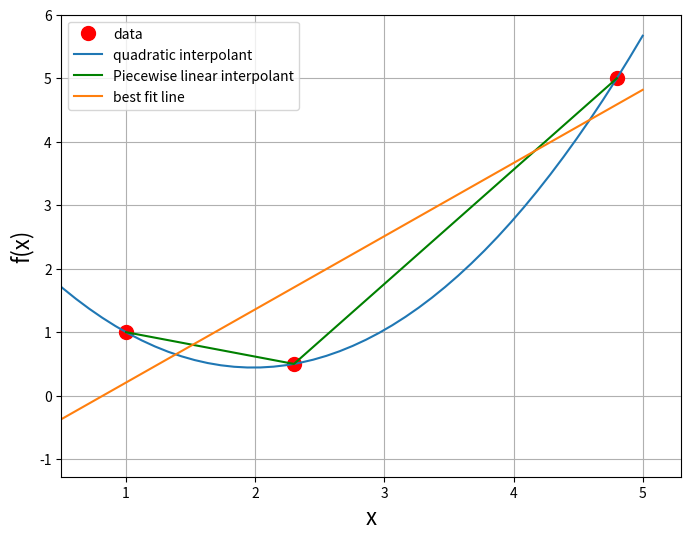
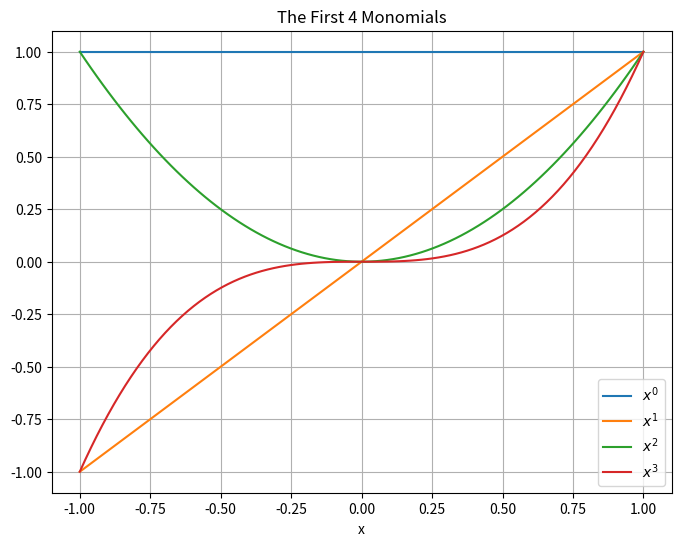
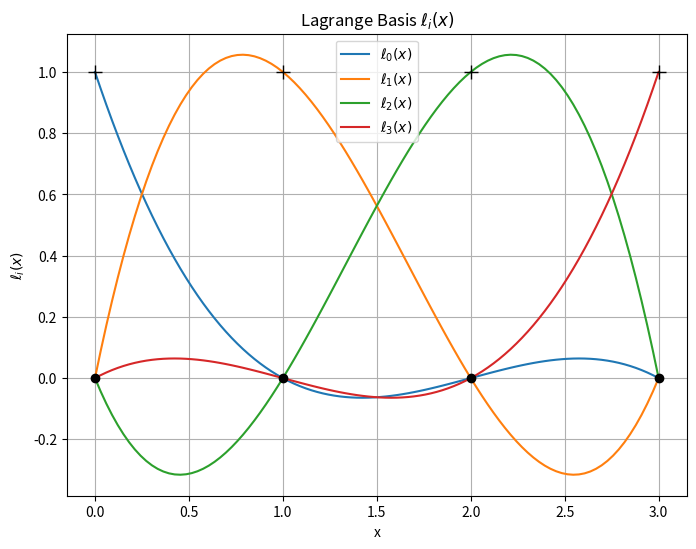
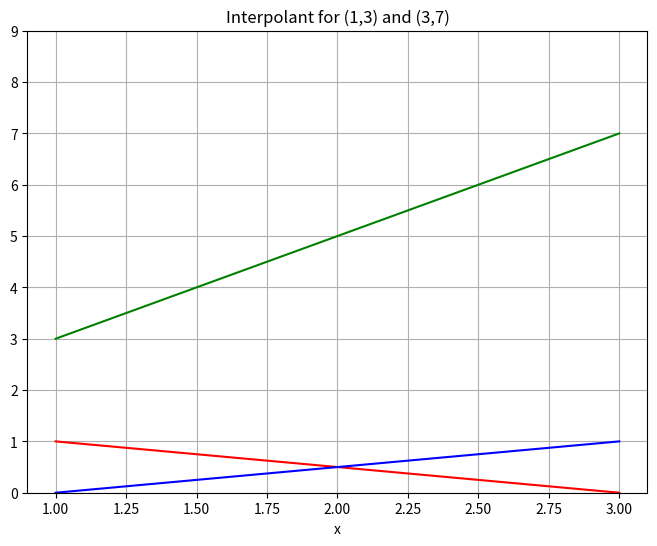
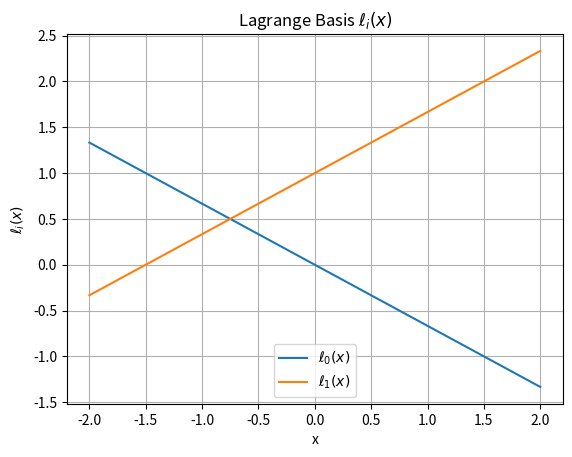
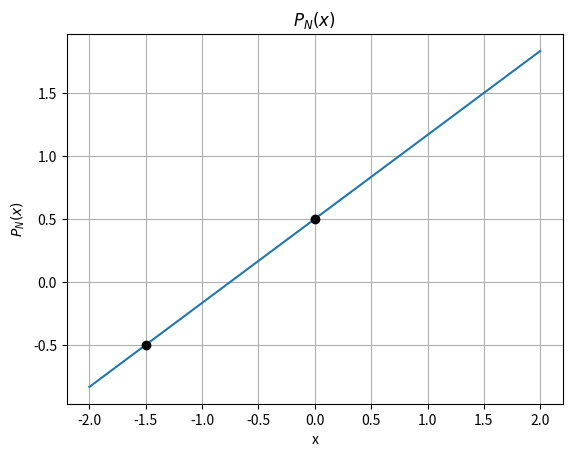
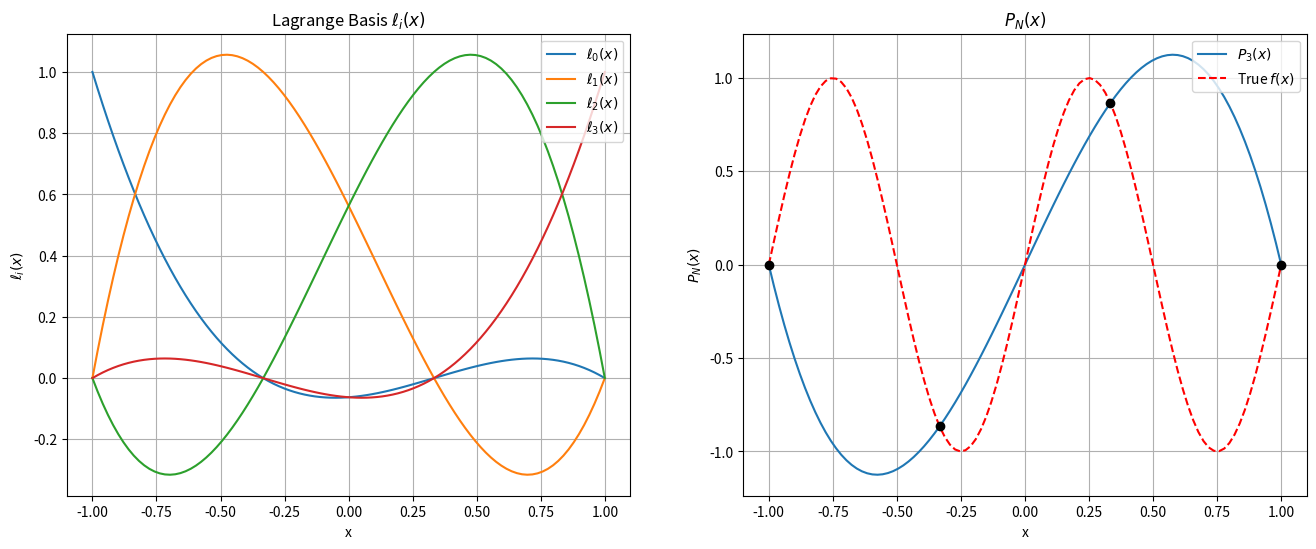
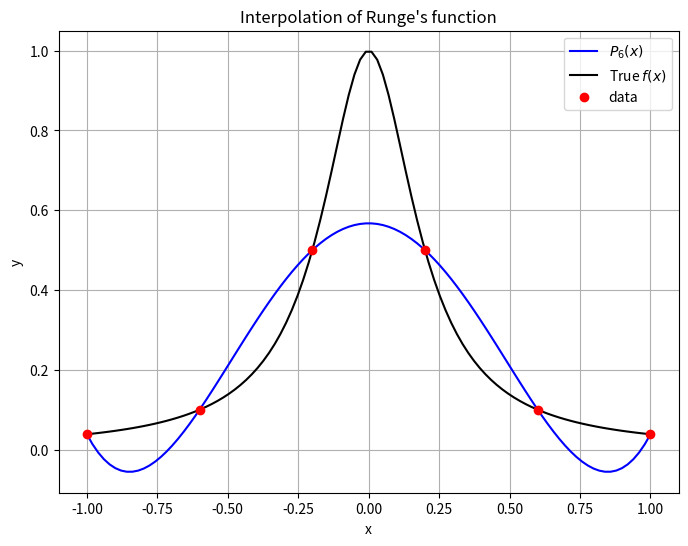
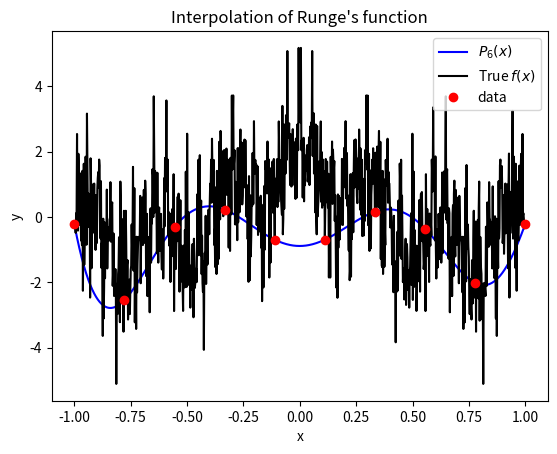
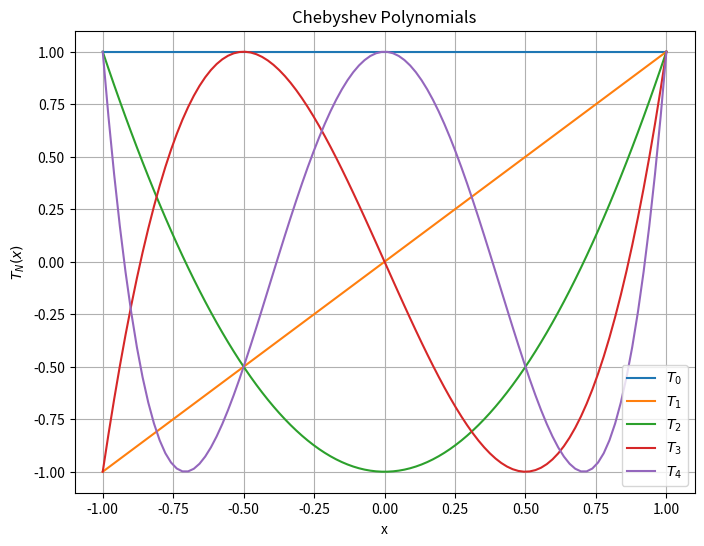
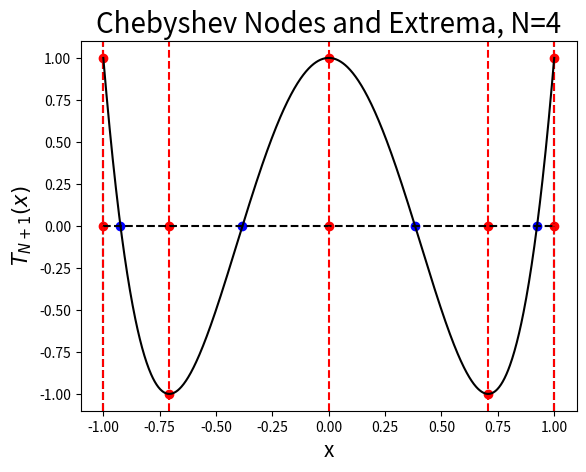
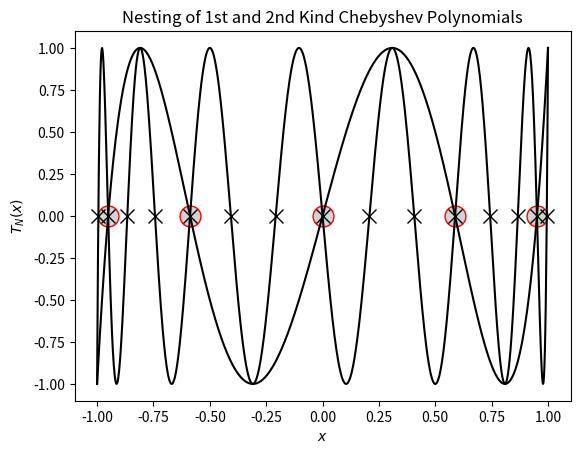
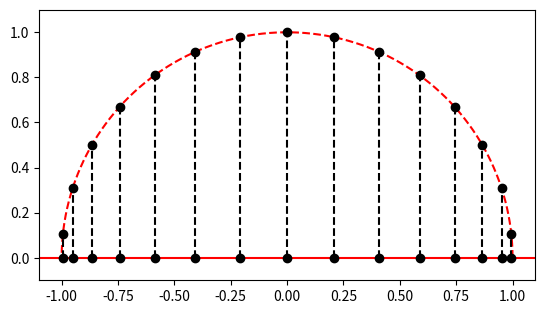
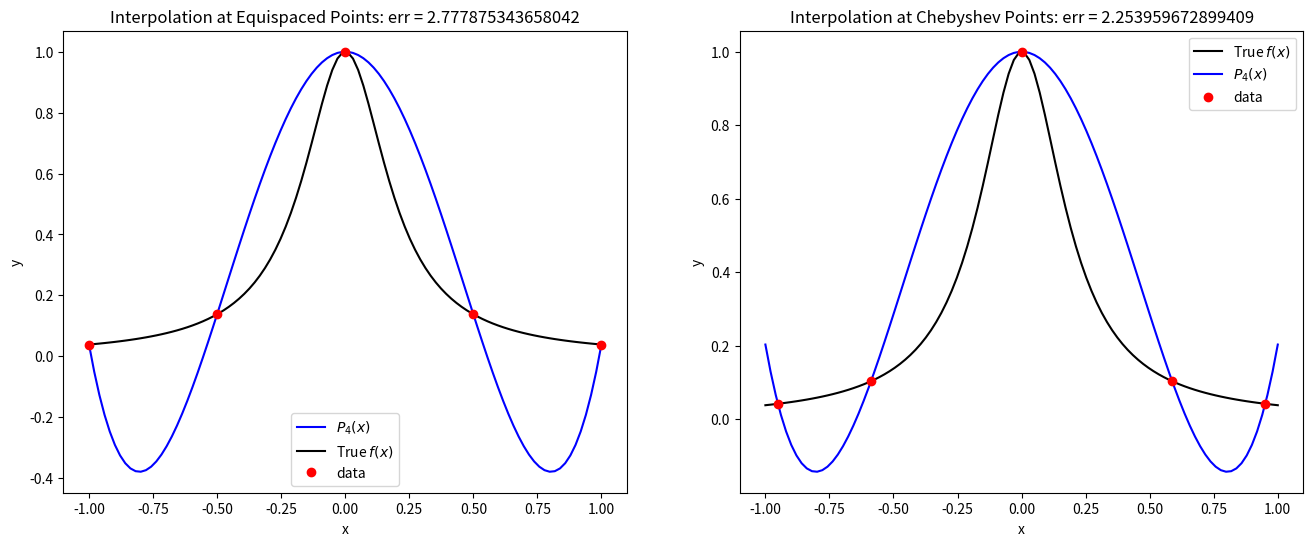
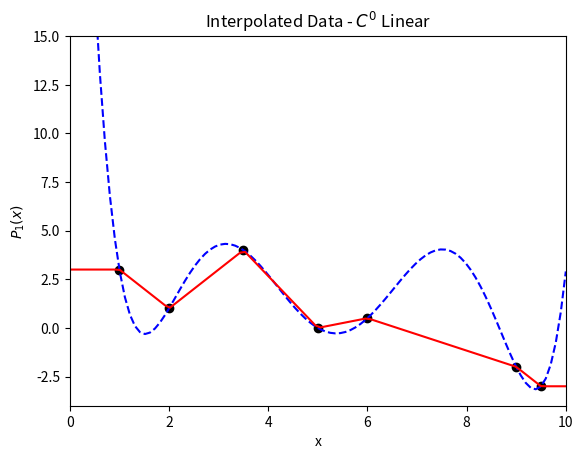
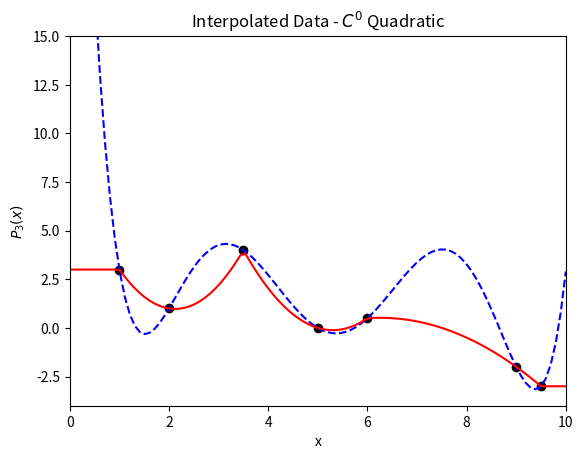

Source code (Python) for these figures, in order:
from __future__ import print_function
from __future__ import absolute_import

%matplotlib inline
import numpy
import matplotlib.pyplot as plt

N= 3
x = [ 1, 2.3, 4.8 ]
y = [ 1., 0.5, 5.0]
p2 = numpy.polyfit(x,y,2)
p1 = numpy.polyfit(x,y,1)

xa = numpy.linspace(0.,5)

fig = plt.figure(figsize=(8,6))
axes = fig.add_subplot(1,1,1)
axes.plot(x,y,'ro',markersize=10,label='data')
axes.plot(xa,numpy.polyval(p2, xa), label='quadratic interpolant')
axes.plot(x,y,'g', label='Piecewise linear interpolant')
axes.plot(xa,numpy.polyval(p1, xa), label='best fit line')
axes.legend(loc='best')
axes.set_xlim(min(x) - 0.5,max(x) + 0.5)
axes.set_xlabel('x',fontsize=16)
axes.set_ylabel('f(x)',fontsize=16)

axes.grid()
plt.show()

x = numpy.linspace(-1,1,100)
fig = plt.figure(figsize=(8,6))
axes = fig.add_subplot(1,1,1)
for n in range(4):
    axes.plot(x,x**n,label='$x^{}$'.format(n))
axes.set_xlabel('x')
axes.grid()
axes.legend(loc='best')
axes.set_title('The First 4 Monomials')
plt.show()

# ====================================================
# Compute the Lagrange basis (\ell_i(x))
def lagrange_basis(x, data):
    """Compute Lagrange basis at x given N data points
    
    params:
    -------
        x: ndarray
            1-d Array of floats
        data: ndarray of shape (N,2)
            2-d Array of data where each row is [ x_i, y_i ]
    returns:
    --------
        basis: ndarray of shape (N, x.shape)
            : 2-D array of lagrange basis functions evaluated at x
            
    """
    basis = numpy.ones((data.shape[0], x.shape[0]))
    for i in range(data.shape[0]):
        for j in range(data.shape[0]):
            if i != j:
                basis[i, :] *= (x - data[j, 0]) / (data[i, 0] - data[j, 0])
    return basis

# ====================================================
# Calculate full polynomial
def poly_interpolant(x, data):
    """Compute polynomial interpolant of (x,y) using Lagrange basis"""
    P = numpy.zeros(x.shape[0])
    basis = lagrange_basis(x, data)
    for n in range(data.shape[0]):
        P += basis[n, :] * data[n, 1]
    return P

# ====================================================

x_data = numpy.array([0., 1., 2., 3.])
y_data = numpy.ones(x_data.shape)

data = numpy.array([x_data, y_data]).T

x = numpy.linspace(x_data.min(),x_data.max(),100)
basis = lagrange_basis(x, data)
print(basis.shape)

# ====================================================
# Plot individual basis functions

fig = plt.figure(figsize=(8, 6))
axes = fig.add_subplot(1, 1, 1)
basis = lagrange_basis(x, data)
for i in range(len(x_data)):
    axes.plot(x, basis[i, :], label="$\ell_{%s}(x)$" % i)
axes.plot(x_data,numpy.zeros(x_data.shape),'ko')
axes.plot(x_data,y_data,'k+',markersize=10)

axes.set_title("Lagrange Basis $\ell_i(x)$")
axes.set_xlabel("x")
axes.set_ylabel("$\ell_i(x)$")
axes.grid()
axes.legend(loc='best')
plt.show()

# =============================================================
# Plot the two example basis functions in the current example
x = numpy.linspace(1.0, 3.0, 2)

fig = plt.figure(figsize=(8, 6))

axes = fig.add_subplot(1, 1, 1)
axes.set_ylim([0,9])
axes.plot(x, (x-3)/(-2), color='r', label="$\ell_{%s}(x)$" % 0)
axes.plot(x, (x-1)/(2),  color='b', label="$\ell_{%s}(x)$" % 1)
axes.plot(x, 3*(x-3)/(-2) + 7*(x-1)/(2),color='g',label='interpolant')
axes.set_title("Interpolant for (1,3) and (3,7)")
axes.set_xlabel("x")
axes.grid()
plt.show()

data = numpy.array([[-1.5, -0.5], [0.0, 0.5]])

# data = numpy.array([[-1.5, -0.5], [0.0, 0.5], [-0.5, 1.0]])
N = data.shape[0] - 1
M = data.shape[0]
x = numpy.linspace(-2.0, 2.0, 100)


# Plot individual basis functions
fig = plt.figure()
axes = fig.add_subplot(1, 1, 1)
basis = lagrange_basis(x, data)
for i in range(N + 1):
    axes.plot(x, basis[i, :], label="$\ell_{%s}(x)$" % i)
axes.grid()
axes.set_title("Lagrange Basis $\ell_i(x)$")
axes.set_xlabel("x")
axes.set_ylabel("$\ell_i(x)$")
axes.legend(loc=8)

# Plot full polynomial P_N(x)
fig = plt.figure()
axes = fig.add_subplot(1, 1, 1)
axes.plot(x, poly_interpolant(x, data), label="$P_{%s}(x)$" % N)
for point in data:
    axes.plot(point[0], point[1], 'ko')
axes.set_title("$P_N(x)$")
axes.set_xlabel("x")
axes.set_ylabel("$P_N(x)$")
axes.grid()
    
plt.show()

num_points = 4

# num_points = 5
# num_points = 6
# num_points = 20
data = numpy.empty((num_points, 2))
data[:, 0] = numpy.linspace(-1, 1, num_points)
data[:, 1] = numpy.sin(2.0 * numpy.pi * data[:, 0])
N = data.shape[0] - 1 # Degree of polynomial
M = data.shape[0]
x = numpy.linspace(-1.0, 1.0, 100)

# ====================================================
# Plot individual basis functions
fig = plt.figure(figsize=(16,6))
axes = fig.add_subplot(1, 2, 1)
basis = lagrange_basis(x, data)
for i in range(N + 1):
    axes.plot(x, basis[i, :], label="$\ell_{%s}(x)$" % i)

axes.set_title("Lagrange Basis $\ell_i(x)$")
axes.set_xlabel("x")
axes.set_ylabel("$\ell_i(x)$")
axes.legend(loc=1)
axes.grid()

# Plot full polynomial P_N(x)
axes = fig.add_subplot(1, 2, 2)
axes.plot(x, poly_interpolant(x, data), label="$P_{%s}(x)$" % N)
axes.plot(x, numpy.sin(2.0 * numpy.pi * x), 'r--', label="True $f(x)$")
for point in data:
    axes.plot(point[0], point[1], 'ko')
axes.set_title("$P_N(x)$")
axes.set_xlabel("x")
axes.set_ylabel("$P_N(x)$")
axes.legend(loc=1)
axes.grid()
    
plt.show()

def f(x):
    return 1.0 / (1.0 + 25.0 * x**2)

x = numpy.linspace(-1, 1, 100)
# x = numpy.linspace(-2, 2, 100)

num_points = 6

# num_points = 10
# num_points = 20
data = numpy.empty((num_points, 2))
data[:, 0] = numpy.linspace(-1, 1, num_points)
data[:, 1] = f(data[:, 0])
N = data.shape[0] - 1
    
# Plot the results
fig = plt.figure(figsize=(8,6))
axes = fig.add_subplot(1, 1, 1)

axes.plot(x, poly_interpolant(x, data), 'b', label="$P_6(x)$")
axes.plot(x, f(x), 'k', label="True $f(x)$")
axes.plot(data[:, 0], data[:, 1], 'ro', label="data")
          
axes.set_title("Interpolation of Runge's function")
axes.set_xlabel("x")
axes.set_ylabel("y")
axes.legend(loc=1)
axes.grid()

plt.show()

def f(x, a=0.9, N=100):
    summation = 0.0
    b = (1.0 + 3.0 / 2.0 * numpy.pi) / a + 0.01
    print(b)
    for n in range(N + 1):
        summation += a**n * numpy.cos(b**n * numpy.pi * x)
    return summation

x = numpy.linspace(-1, 1, 1000)
# x = numpy.linspace(-2, 2, 100)

num_points = 10
data = numpy.empty((num_points, 2))
data[:, 0] = numpy.linspace(-1, 1, num_points)
data[:, 1] = f(data[:, 0])
N = data.shape[0] - 1
    
# Plot the results
fig = plt.figure()
axes = fig.add_subplot(1, 1, 1)

axes.plot(x, poly_interpolant(x, data), 'b', label="$P_6(x)$")
axes.plot(x, f(x), 'k', label="True $f(x)$")
axes.plot(data[:, 0], data[:, 1], 'ro', label="data")
          
axes.set_title("Interpolation of Runge's function")
axes.set_xlabel("x")
axes.set_ylabel("y")
axes.legend(loc=1)

plt.show()

def cheb_poly(x, N):
    """Compute the *N*th Chebyshev polynomial and evaluate it at *x*"""
    T = numpy.empty((3, x.shape[0]))
    T[0, :] = numpy.ones(x.shape)
    T[1, :] = x
    if N == 0:
        return T[0, :]
    elif N == 1:
        return T[1, :]
    else:
        for k in range(2, N + 1):
            T[2, :] = 2.0 * x * T[1, :] - T[0, :]
            T[0, :] = T[1, :]
            T[1, :] = T[2, :]
    
        return T[2, :]

x = numpy.linspace(-1, 1, 100)

fig = plt.figure(figsize=(8,6))
axes = fig.add_subplot(1, 1, 1)

for n in range(5):
    axes.plot(x, cheb_poly(x, n), label="$T_%s$" % n)

axes.set_ylim((-1.1, 1.1))
axes.set_title("Chebyshev Polynomials")
axes.set_xlabel("x")
axes.set_ylabel("$T_N(x)$")
axes.legend(loc='best')
axes.grid()

plt.show()

N = 4  
x_extrema = numpy.cos(numpy.arange(N + 1) * numpy.pi / N)
x_nodes = numpy.cos((2.0 * numpy.arange(1, N + 1) - 1.0) / (2.0 * N) * numpy.pi)

fig = plt.figure()
# fig.set_figwidth(fig.get_figwidth() * 2)
axes = fig.add_subplot(1, 1, 1)

# Plot points
axes.plot(x_extrema, numpy.zeros(N+1), 'ro')
axes.plot(x_nodes, numpy.zeros(N), 'bo')
    
# Plot some helpful lines
axes.plot((-1.0, -1.0), (-1.1, 1.1), 'k--')
axes.plot((1.0, 1.0), (-1.1, 1.1), 'k--')
axes.plot((-1.0, 1.0), (0.0, 0.0), 'k--')
for i in range(x_extrema.shape[0]):
    axes.plot((x_extrema[i], x_extrema[i]), (-1.1, 1.1), 'r--')
    axes.plot(x_extrema[i], cheb_poly(x_extrema, N)[i], 'ro')

print('Nodes   = {}'.format(numpy.sort(x_nodes)))
print('Extrema = {}'.format(numpy.sort(x_extrema)))
#print(numpy.cos(x_extrema))
    
# Plot Chebyshev polynomial
x_hat = numpy.linspace(-1, 1, 1000)
axes.plot(x_hat, cheb_poly(x_hat, N), 'k')
axes.set_xlim((-1.1, 1.1))
axes.set_ylim((-1.1, 1.1))

# Labels
axes.set_title("Chebyshev Nodes and Extrema, N={}".format(N), fontsize="20")
axes.set_xlabel("x", fontsize="15")
axes.set_ylabel("$T_{N+1}(x)$", fontsize="15")

plt.show()

# First-kind Nesting (3 x)
fig = plt.figure()
# fig.set_figwidth(fig.get_figwidth() * 2)
axes = fig.add_subplot(1, 1, 1)

N = 5
factor = 3
x_1 = numpy.cos((2.0 * numpy.arange(1, N + 1) - 1.0) / (2.0 * N) * numpy.pi)
x_2 = numpy.cos((2.0 * numpy.arange(1, factor * N + 1) - 1.0) / (2.0 * factor * N) * numpy.pi)

axes.plot(x_1, numpy.zeros(N), "o", color="r", markerfacecolor="lightgray", markersize="15")
axes.plot(x_2, numpy.zeros(N * factor), 'kx', markersize="10")

x_hat = numpy.linspace(-1, 1, 1000)
axes.plot(x_hat, cheb_poly(x_hat, N), 'k')
axes.plot(x_hat, cheb_poly(x_hat, factor * N), 'k')
axes.set_xlim((-1.1, 1.1))
axes.set_ylim((-1.1, 1.1))
axes.set_title("Nesting of 1st and 2nd Kind Chebyshev Polynomials")
axes.set_xlabel("$x$")
axes.set_ylabel("$T_N(x)$")
plt.show()

x = numpy.linspace(0, numpy.pi, 100)
N = 15

fig = plt.figure()
axes = fig.add_subplot(1, 1, 1, aspect="equal")

axes.plot(numpy.cos(x), numpy.sin(x), 'r--')
axes.plot(numpy.linspace(-1.1, 1.1, 100), numpy.zeros(x.shape), 'r')
for k in range(1, N + 1):
    location = [numpy.cos((2.0 * k - 1.0) * numpy.pi / (2.0 * N)),
                numpy.sin((2.0 * k - 1.0) * numpy.pi / (2.0 * N))]
    axes.plot(location[0], location[1], 'ko')
    axes.plot(location[0], 0.0, 'ko')
    axes.plot([location[0], location[0]], [0.0, location[1]], 'k--')
    
axes.set_xlim((-1.1, 1.1))
axes.set_ylim((-0.1, 1.1))
plt.show()

# Runge's function again 
def f(x):
    return 1.0 / (1.0 + 25.0 * x**2)

# Parameters
x = numpy.linspace(-1, 1, 100)
num_points = 5

# ============================================================
#  Equidistant nodes
equidistant_data = numpy.empty((num_points, 2))
equidistant_data[:, 0] = numpy.linspace(-1, 1, num_points)
equidistant_data[:, 1] = f(equidistant_data[:, 0])
N = equidistant_data.shape[0] - 1

P_lagrange = poly_interpolant(x, equidistant_data)

# ============================================================
#  Chebyshev nodes
chebyshev_data = numpy.empty((num_points, 2))
chebyshev_data[:, 0] = numpy.cos((2.0 * numpy.arange(1, num_points + 1) - 1.0) * numpy.pi / (2.0 * num_points))
chebyshev_data[:, 1] = f(chebyshev_data[:, 0])

P_cheby1 = poly_interpolant(x, chebyshev_data)
    
# Fit directly with Chebyshev polynomials
coeff = numpy.polynomial.chebyshev.chebfit(chebyshev_data[:, 0], chebyshev_data[:, 1], N)
P_cheby2 = numpy.polynomial.chebyshev.chebval(x, coeff)

# Check on unique polynomials
#print(numpy.allclose(P_cheby1, P_cheby2))

# calculate errornorms for different interpolants
equidistant_err = numpy.linalg.norm(P_lagrange - f(x))
cheb_err = numpy.linalg.norm(P_cheby1 - f(x))

# ============================================================
# Plot the results
fig = plt.figure(figsize=(16,6))
fig.subplots_adjust(hspace=.5)

axes = fig.add_subplot(1, 2, 1)
axes.plot(x, P_lagrange, 'b', label="$P_%s(x)$" % N)
axes.plot(x, f(x), 'k', label="True $f(x)$")
axes.plot(equidistant_data[:, 0], equidistant_data[:, 1], 'ro', label="data")
axes.set_title("Interpolation at Equispaced Points: err = {}".format(equidistant_err))
axes.set_xlabel("x")
axes.set_ylabel("y")
axes.legend(loc=8)
#print('Equispaced error = {}'.format(numpy.linalg.norm(P_lagrange - f(x))))

axes = fig.add_subplot(1, 2, 2)
axes.plot(x, f(x), 'k', label="True $f(x)$")
axes.plot(x, P_cheby1, 'b', label="$P_%s(x)$" % N)
axes.plot(chebyshev_data[:, 0], chebyshev_data[:, 1], 'ro', label="data")
          
axes.set_title("Interpolation at Chebyshev Points: err = {}".format(cheb_err))
axes.set_xlabel("x")
axes.set_ylabel("y")
axes.legend(loc=1)
#print('Chebyshev error = {}'.format(numpy.linalg.norm(P_cheby1 - f(x))))


plt.show()

data = numpy.array([[1.0, 3.0], [2.0, 1.0], [3.5, 4.0], [5.0, 0.0], [6.0, 0.5], [9.0, -2.0], [9.5, -3.0]])
x = numpy.linspace(0.0, 10, 100)
N = data.shape[0] - 1

# Lagrange Basis
P_lagrange = poly_interpolant(x, data)

# C^0 Piece-wise linear
# P_pw_linear = numpy.interp(x, data[:, 0], data[:, 1])
P_linear = numpy.zeros(x.shape)
for n in range(1, N + 1):
    P_linear += ((data[n, 1] - data[n - 1, 1]) / (data[n, 0] - data[n - 1, 0]) * (x - data[n - 1, 0]) 
                         + data[n - 1, 1]) * (x > data[n - 1, 0]) * (x <= data[n, 0])
                 

# Add end points for continuity
P_linear += numpy.ones(x.shape) * data[0, 1] * (x < data[0, 0])
P_linear += numpy.ones(x.shape) * data[-1, 1] * (x >= data[-1, 0])

# Plot
fig = plt.figure()
axes = fig.add_subplot(1, 1, 1)

axes.plot(data[:,0], data[:,1], 'ko')
axes.plot(x, P_lagrange, 'b--')
axes.plot(x, P_linear, 'r')

axes.set_title("Interpolated Data - $C^0$ Linear")
axes.set_xlabel("x")
axes.set_ylabel("$P_1(x)$")
axes.set_xlim([0.0, 10.0])
axes.set_ylim([-4.0, 15.0])

plt.show()

data = numpy.array([[1.0, 3.0], [2.0, 1.0], [3.5, 4.0], [5.0, 0.0], [6.0, 0.5], [9.0, -2.0], [9.5, -3.0]])
x = numpy.linspace(0.0, 10, 100)
N = data.shape[0] - 1

# This isn't overlapping, it's more like C_0 P_2
# C^0 Piece-wise quadratic
P_quadratic = numpy.zeros(x.shape)
for k in range(1, N + 1, 2):
    p = numpy.polyfit(data[k - 1:k + 2, 0], data[k - 1:k + 2, 1], 2)
    P_quadratic += numpy.polyval(p, x) * (x > data[k - 1, 0]) * (x <= data[k + 1, 0])
# Add end points for continuity
P_quadratic += numpy.ones(x.shape) * data[0, 1] * (x < data[0, 0])
P_quadratic += numpy.ones(x.shape) * data[-1, 1] * (x >= data[-1, 0])
    
# Plot
fig = plt.figure()
axes = fig.add_subplot(1, 1, 1)

axes.plot(data[:,0], data[:,1], 'ko')
axes.plot(x, P_lagrange, 'b--')
axes.plot(x, P_quadratic, 'r')

axes.set_title("Interpolated Data - $C^0$ Quadratic")
axes.set_xlabel("x")
axes.set_ylabel("$P_3(x)$")
axes.set_xlim([0.0, 10.0])
axes.set_ylim([-4.0, 15.0])

plt.show()

import scipy.interpolate as interpolate

data = numpy.array([[1.0, 3.0], [2.0, 1.0], [3.5, 4.0], [5.0, 0.0], [6.0, 0.5], [9.0, -2.0], [9.5, -3.0]])
x = numpy.linspace(0.0, 10, 100)

# C^1 Piece-wise PCHIP
P_pchip = interpolate.pchip_interpolate(data[:, 0], data[:, 1], x)

# Plot
fig = plt.figure(figsize=(8,6))
axes = fig.add_subplot(1, 1, 1)

axes.plot(data[:,0], data[:,1], 'ro')
axes.plot(x, P_pchip, 'r')

axes.set_title("Interpolated Data - $C^1$ Cubic PCHIP")
axes.set_xlabel("x")
axes.set_ylabel("$P_3(x)$")
axes.set_xlim([0.0, 10.0])
axes.set_ylim([-4.0, 15.0])
axes.grid()
plt.show()

import scipy.interpolate as interpolate

data = numpy.array([[1.0, 3.0], [2.0, 1.0], [3.5, 4.0], [5.0, 0.0], [6.0, 0.5], [9.0, -2.0], [9.5, -3.0]])
x = numpy.linspace(0.0, 10, 100)

# C^2 Piece-wise Splines
# Note that to get an interpolant we need to set the smoothing 
# parameters *s* to 0
P_spline = interpolate.UnivariateSpline(data[:, 0], data[:, 1], s=0)

# Plot
fig = plt.figure(figsize=(8,6))
axes = fig.add_subplot(1, 1, 1)

axes.plot(data[:,0], data[:,1], 'ro')
axes.plot(x, P_spline(x), 'r', label = '$C^2$')
axes.plot(x, P_pchip, 'b--', label = 'Pchip')
axes.set_title("Interpolated Data - $C^2$ Cubic Splines")
axes.set_xlabel("x")
axes.set_ylabel("$P_3(x)$")
axes.set_xlim([0.0, 10.0])
axes.set_ylim([-4.0, 15.0])
axes.grid()
axes.legend(loc='best')

plt.show()

import scipy.interpolate as interpolate

data = numpy.array([[1.0, 3.0], [2.0, 1.0], [3.5, 4.0], [5.0, 0.0], [6.0, 0.5], [9.0, -2.0], [9.5, -3.0]])
x = numpy.linspace(0.0, 10, 100)

# Lagrange Basis
N = data.shape[0] - 1

lagrange_basis = numpy.ones((N + 1, x.shape[0]))
for i in range(N + 1):
    for j in range(N + 1):
        if i != j:
            lagrange_basis[i, :] *= (x - data[j, 0]) / (data[i, 0] - data[j, 0])

# Calculate full polynomial
P_lagrange = numpy.zeros(x.shape[0])
for n in range(N + 1):
    P_lagrange += lagrange_basis[n, :] * data[n, 1]

# C^0 Piece-wise linear
# P_pw_linear = numpy.interp(x, data[:, 0], data[:, 1])
P_linear = numpy.zeros(x.shape)
for n in range(1, N + 1):
    P_linear += ((data[n, 1] - data[n - 1, 1]) / (data[n, 0] - data[n - 1, 0]) * (x - data[n - 1, 0]) 
                         + data[n - 1, 1]) * (x > data[n - 1, 0]) * (x <= data[n, 0])
    
# Add end points for continuity
P_linear += numpy.ones(x.shape) * data[0, 1] * (x < data[0, 0])
P_linear += numpy.ones(x.shape) * data[-1, 1] * (x >= data[-1, 0])
# C^0 Piece-wise quadratic
P_quadratic = numpy.zeros(x.shape)
for k in range(1, N + 1, 2):
    p = numpy.polyfit(data[k - 1:k + 2, 0], data[k - 1:k + 2, 1], 2)
    P_quadratic += numpy.polyval(p, x) * (x > data[k - 1, 0]) * (x <= data[k + 1, 0])
# Add end points for continuity
P_quadratic += numpy.ones(x.shape) * data[0, 1] * (x < data[0, 0])
P_quadratic += numpy.ones(x.shape) * data[-1, 1] * (x >= data[-1, 0])
    
# C^1 Piece-wise PCHIP
P_pchip = interpolate.pchip_interpolate(data[:, 0], data[:, 1], x)

# C^2 Piece-wise Splines
P_spline = interpolate.UnivariateSpline(data[:, 0], data[:, 1], s=0)
    
# Plot
fig = plt.figure(figsize=(8,6))
axes = fig.add_subplot(1, 1, 1)

axes.plot(data[:,0], data[:,1], 'ko', label="Data")
axes.plot(x, P_lagrange, 'y', label="Lagrange")
axes.plot(x, P_linear, 'g', label="PW Linear") 
axes.plot(x, P_quadratic, 'r', label="PW Quadratic")
axes.plot(x, P_pchip, 'c', label="PW Cubic - PCHIP")
axes.plot(x, P_spline(x), 'b', label="PW Cubic - Spline")
axes.grid()

axes.set_title("Interpolated Data - Method Comparisons")
axes.set_xlabel("x")
axes.set_ylabel("$P(x)$")
axes.legend(loc='best')
axes.set_xlim([0.0, 10.0])
axes.set_ylim([-4.0, 15.0])

plt.show()

# Linear Least Squares Problem
N = 50
x = numpy.linspace(-1.0, 1.0, N)
y = x + numpy.random.random((N)) 

A = numpy.ones((x.shape[0], 2))
A[:, 1] = x
p = numpy.linalg.solve(numpy.dot(A.transpose(), A), numpy.dot(A.transpose(), y))
#p = numpy.linalg.lstsq(A, y, rcond=None)[0]
f = lambda x: p[0] + p[1] * x
E = numpy.linalg.norm(y - f(x), ord=2)

fig = plt.figure(figsize=(8,6))
axes = fig.add_subplot(1, 1, 1)

axes.plot(x, y, 'ko')
axes.plot(x, f(x), 'r')
axes.set_title("Least Squares Fit to Data, err={}".format(E))
axes.set_xlabel("$x$")
axes.set_ylabel("$f(x)$ and $y_i$")
axes.grid()

plt.show()

# Linear Least Squares Problem
A = numpy.ones((x.shape[0], 2))
A[:, 1] = numpy.tanh(x)
p = numpy.linalg.solve(numpy.dot(A.transpose(), A), numpy.dot(A.transpose(), y))
# p = numpy.linalg.lstsq(A, y)[0]
f = lambda x: p[0] + p[1] * numpy.tanh(x)
E = numpy.linalg.norm(y - f(x), ord=2)

fig = plt.figure(figsize=(8,6))
axes = fig.add_subplot(1, 1, 1)

axes.plot(x, y, 'ko')
axes.plot(x, f(x), 'r')
axes.set_title("Least Squares Fit to Data, err = {}".format(E))
axes.set_xlabel("$x$")
axes.set_ylabel("$f(x)$ and $y_i$")
axes.grid()

plt.show()